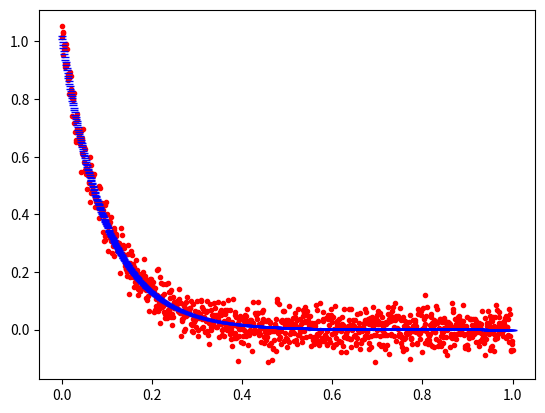

Recreate this plot in Python.
'''
@author: Inon Sharony
@contact: www.tau.ac.il/~inonshar
@organization: Tel Aviv University Department of Chemical Physics
@since:  Aug 2, 2015
'''
from argparse import ArgumentParser
from logging import basicConfig, info, debug
from math import exp
from matplotlib.pyplot import plot, show
from numpy import linspace, array, square, var
from random import gauss
from scipy.optimize import minimize


class DissipationFitLeastSquares():
    """
    Computes effective dissipation coefficient
    for an exponentially decaying (scalar) signal
    with random Gaussian Markovian noise.

    model:
    f(t;Amp,gamma) = Amp * exp(-\gamma * t)

    noisy signal:
    y(t) = f(t) + eps

    noise properties:
    E[eps] = 0
    STDEV[eps] = Amp / SNR

    parameters:
    thetas = [ A, g ]

    target function:
    function(t;A,g) = Sum over t of [ ( y(t) - f(t;A,g) )^2 ]
                           = Sum over t of [ y^2 -2*y*f + f^2 ]

    target Jacobian (for GGA methods. Not necessary, but speeds convergence up):
    jacobian(t;A,g) = Sum over t of [ d(function(t;A,g)) / dA , d(function(t;A,g)) / dg ]

    target Hessian (for meta-GGA methods. not necessary, but speeds convergence up):
    hessian(t;A,g) = Sum over t of
    [ [ d^2(function(t;A,g)) / dA^2 , d^2(function(t;A,g)) / dAdg ],
      [ d^2(function(t;A,g)) / dgdA , d^2(function(t;A,g)) / dg^2 ] ]
    """

    @classmethod
    def exponentialDecay(cls, t, Amp, gamma):
        return Amp * exp(-gamma * t)

    def __init__(self, x=None, y=None, n=1000, Amp0=1.0, gamma0=10.0, SNR=25):

        basicConfig(level="DEBUG")

        self.n = n
        self.x = array(x if x is not None else linspace(0, 1, self.n))

        self._A_ = Amp0
        self._g_ = gamma0
        dof = self.n - len([self._A_, self._g_])

        self.y = array(
            y if y is not None else self.generateNoisySignal(SNR))

        info("{}\nn = {}\nx = {}\ny = {}\nAmp0 = {}\ngamma0 = {}\nSNR = {}"
             .format(self, self.n, self.x.shape, self.y.shape, self._A_, self._g_, SNR))

        self.varData = var(self.y)
        self.SStot = self.varData * self.n
        debug("(Var[y] = {:.5g}) = ({:s} = {:.5g}) / (dof = {:d})"
              .format(self.varData, r'${SS}_{tot}$', self.SStot, dof))

    def generateNoisySignal(self, SNR):
        """
        fx = [exponentialDecay(t, self._A_, self._g_) for t in self.x]
        rx = fx + gauss(0, self._A_ / SNR)
        """
        return [(DissipationFitLeastSquares.exponentialDecay(t, self._A_, self._g_) +
                 gauss(0, self._A_ / SNR)) for t in self.x]

    def function(self, thetas):
        s = 0
        for i in range(self.n):
            s += square(self.y[i])\
                - 2 * self.y[i] * thetas[0] * exp(-thetas[1] * self.x[i])\
                + square(thetas[0]) * exp(-2 * thetas[1] * self.x[i])
        return s

    def jacobian(self, thetas):
        s = 0
        for i in range(self.n):
            s += 2 * exp(-thetas[1] * self.x[i])\
                * (self.y[i] - thetas[0] * exp(-thetas[1] * self.x[i]))\
                * array([-1, self.x[i] * thetas[0]])
        return s

    def run(self, disp=True):

        optimizeResult = minimize(fun=self.function,
                                  x0=array([self._A_, self._g_]),
                                  method="SLSQP", jac=self.jacobian,
                                  bounds=[(0, None), (0, None)],
                                  options={'disp': disp})

        info(repr(optimizeResult))

        SSres = optimizeResult.get('fun')
        # $R^2 \rightarrow 1^{-}$ : perfect fit, $R^2 \rightarrow 0^{+}$ : no fit
        info("coefficient of determination ({:s}) = {:.2%}"
             .format(r'$R^2$', 1 - SSres / self.SStot))
        # chi^2 >> 1 : under-fitting, chi^2 << 1 : over-fitting
        info("goodness of fit ({:s}, {:s}{:d}) = {:.2%}".format(
            r'$\Chi^2_{\ni}$', r'$\ni=$', self.n, SSres / self.varData))

        A, g = optimizeResult.x
        plot(self.x, self.y, 'r.', self.x,
             [DissipationFitLeastSquares.exponentialDecay(t, A, g) for t in self.x], 'b_')
        show()


def main(args):
    dfls = DissipationFitLeastSquares(
        args.x, args.y, args.n, args.Amp0, args.gamma0, args.SNR)
    dfls.run(disp=True)

if ('__main__' == __name__):
    parser = ArgumentParser(
        description='Computes effective dissipation coefficient\
        for an exponentially decaying (scalar) signal\
        with random Gaussian Markovian noise.')
    parser.add_argument(
        '-x', type=list, help='list of time points')
    parser.add_argument(
        '-y', type=list, help='values of measurement at time points')
    parser.add_argument(
        '-n', type=int, help='number of time points', default=1000)
    parser.add_argument(
        '-Amp0', type=float, help='initial guess for dissipation amplitude', default=1.0)
    parser.add_argument(
        '-gamma0', type=float, help='initial guess for extinction coefficient', default=10.0)
    parser.add_argument(
        '-SNR', type=float, help='signal to noise ratio', default=25)

    parser.print_help()

    main(parser.parse_args())
